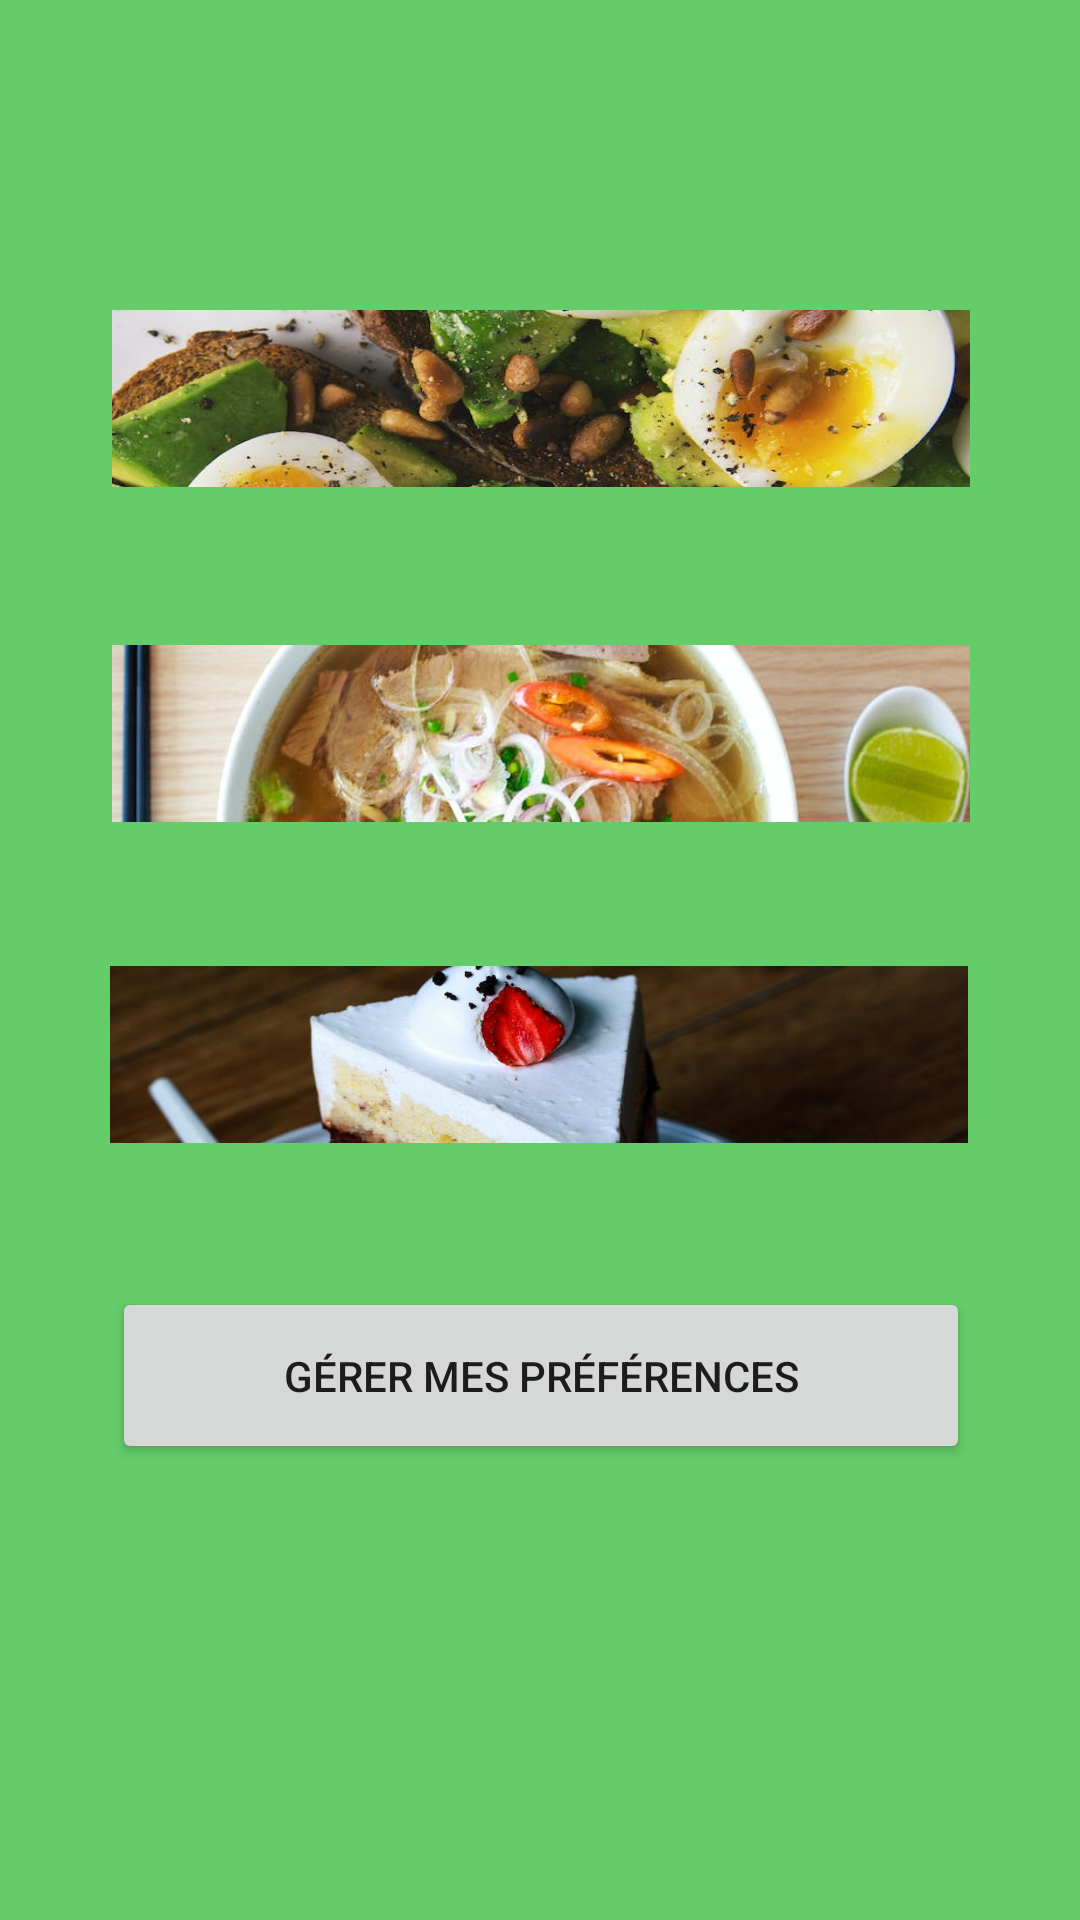

Layout XML and referenced resources for this Android screen:
<!-- AndroidManifest.xml: application theme Theme.SeasonCook -->
<!-- res/layout/activity_main.xml -->
<?xml version="1.0" encoding="utf-8"?>
<androidx.constraintlayout.widget.ConstraintLayout xmlns:android="http://schemas.android.com/apk/res/android"
    xmlns:app="http://schemas.android.com/apk/res-auto"
    xmlns:tools="http://schemas.android.com/tools"
    android:layout_width="match_parent"
    android:layout_height="match_parent"
    android:background="@color/greenBackground"
    tools:context=".MainActivity">

    <Button
        android:id="@+id/btnPref"
        android:layout_width="286dp"
        android:layout_height="59dp"
        android:layout_marginBottom="152dp"
        android:text="@string/btnPref"
        app:layout_constraintBottom_toBottomOf="parent"
        app:layout_constraintEnd_toEndOf="parent"
        app:layout_constraintHorizontal_bias="0.504"
        app:layout_constraintStart_toStartOf="parent" />

    <ImageButton
        android:id="@+id/btnDesserts"
        android:layout_width="286dp"
        android:layout_height="59dp"
        android:layout_marginBottom="48dp"
        android:text="@string/btnDessert"
        android:background="@drawable/dessert"
        android:scaleType="fitXY"
        app:layout_constraintBottom_toTopOf="@+id/btnPref"
        app:layout_constraintEnd_toEndOf="parent"
        app:layout_constraintHorizontal_bias="0.496"
        app:layout_constraintStart_toStartOf="parent" />

    <ImageButton
        android:id="@+id/btnEntree"
        android:layout_width="286dp"
        android:layout_height="59dp"
        android:layout_marginBottom="48dp"
        android:text="@string/btnEntree"
        android:background="@drawable/entree"
        android:scaleType="fitXY"
        app:layout_constraintBottom_toTopOf="@+id/btnPlats"
        app:layout_constraintEnd_toEndOf="parent"
        app:layout_constraintHorizontal_bias="0.504"
        app:layout_constraintStart_toStartOf="parent"
        app:layout_constraintTop_toTopOf="parent"
        app:layout_constraintVertical_bias="0.957" />

    <ImageButton
        android:id="@+id/btnPlats"
        android:layout_width="286dp"
        android:layout_height="59dp"
        android:layout_marginBottom="48dp"
        android:text="@string/btnPlat"
        android:background="@drawable/plat"
        android:scaleType="fitXY"
        app:layout_constraintBottom_toTopOf="@+id/btnDesserts"
        app:layout_constraintEnd_toEndOf="parent"
        app:layout_constraintHorizontal_bias="0.504"
        app:layout_constraintStart_toStartOf="parent" />
</androidx.constraintlayout.widget.ConstraintLayout>
<!-- resources referenced by this layout -->
<resources>
  <color name="greenBackground">#65CC6A</color>
  <!-- drawable dessert: png bitmap (drawable, 253111 bytes) -->
  <!-- drawable entree: png bitmap (drawable, 359876 bytes) -->
  <!-- drawable plat: png bitmap (drawable, 305775 bytes) -->
  <string name="btnDessert">Desserts</string>
  <string name="btnEntree">Entrées</string>
  <string name="btnPlat">Plats</string>
  <string name="btnPref">Gérer mes préférences</string>
  <style name="Theme.SeasonCook" parent="Theme.MaterialComponents.DayNight.DarkActionBar">
          
          <item name="colorPrimary">@color/purple_500</item>
          <item name="colorPrimaryVariant">@color/purple_700</item>
          <item name="colorOnPrimary">@color/white</item>
          
          <item name="colorSecondary">@color/teal_200</item>
          <item name="colorSecondaryVariant">@color/teal_700</item>
          <item name="colorOnSecondary">@color/black</item>
          
          <item name="android:statusBarColor">?attr/colorPrimaryVariant</item>
          
      </style>
  <color name="purple_500">#2A7822</color>
  <color name="purple_700">#046C00</color>
  <color name="white">#FFFFFFFF</color>
  <color name="teal_200">#FF03DAC5</color>
  <color name="teal_700">#FF018786</color>
  <color name="black">#FF000000</color>
</resources>
